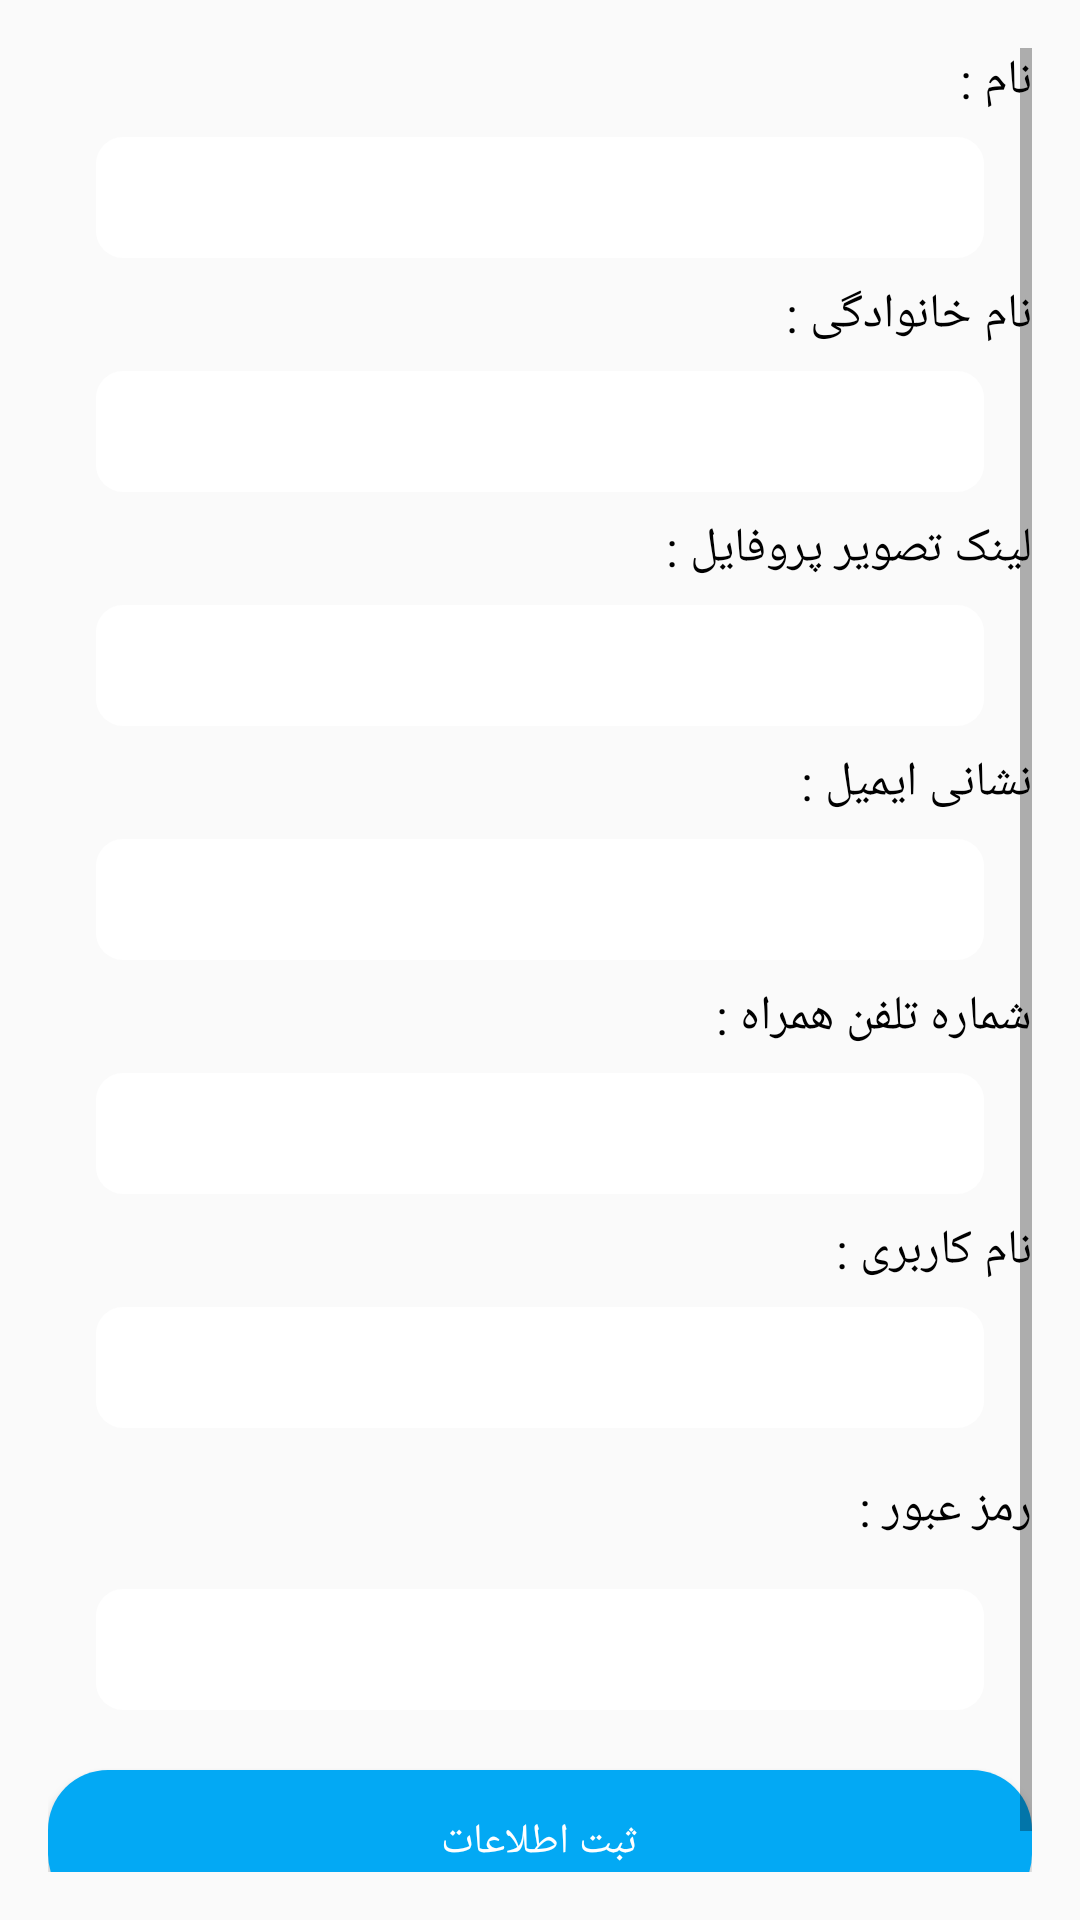

Layout XML and referenced resources for this Android screen:
<!-- AndroidManifest.xml: application theme AppTheme -->
<!-- res/layout/fragment_edit_profile.xml -->
<?xml version="1.0" encoding="utf-8"?>
<RelativeLayout xmlns:android="http://schemas.android.com/apk/res/android"
    android:layout_width="match_parent"
    android:layout_height="match_parent"
    android:padding="@dimen/standard_margin_x2"
    android:layout_marginBottom="50dp">

   <ScrollView
       android:layout_width="match_parent"
       android:layout_height="match_parent">
       <RelativeLayout
           android:layout_width="match_parent"
           android:layout_height="wrap_content">


           <TextView
               android:id="@+id/edit_profile_user_first_name_txt"
               android:layout_width="wrap_content"
               android:layout_height="wrap_content"
               android:layout_alignParentRight="true"
               android:layout_marginBottom="@dimen/standard_margin"
               android:textSize="@dimen/large_font_size"
               android:textColor="@android:color/black"
               android:text="نام : "/>
           <EditText
               android:id="@+id/edit_profile_user_first_name"
               android:layout_width="match_parent"
               android:layout_height="wrap_content"
               android:layout_marginRight="@dimen/standard_margin_x2"
               android:layout_marginLeft="@dimen/standard_margin_x2"
               android:layout_marginBottom="@dimen/standard_margin"
               android:maxLines="1"
               android:maxLength="20"
               android:background="@drawable/selectoredittextusername"
               android:layout_below="@id/edit_profile_user_first_name_txt"
               />
           <TextView
               android:id="@+id/edit_profile_user_last_name_txt"
               android:layout_width="wrap_content"
               android:layout_height="wrap_content"
               android:layout_alignParentRight="true"
               android:layout_marginBottom="@dimen/standard_margin"
               android:textSize="@dimen/large_font_size"
               android:textColor="@android:color/black"
               android:layout_below="@+id/edit_profile_user_first_name"
               android:text="نام خانوادگی : "/>
           <EditText
               android:id="@+id/edit_profile_user_last_name"
               android:layout_width="match_parent"
               android:layout_height="wrap_content"
               android:layout_marginRight="@dimen/standard_margin_x2"
               android:layout_marginLeft="@dimen/standard_margin_x2"
               android:layout_marginBottom="@dimen/standard_margin"
               android:background="@drawable/selectoredittextusername"
               android:maxLines="1"
               android:maxLength="30"
               android:layout_below="@id/edit_profile_user_last_name_txt"
               />
           <TextView
               android:id="@+id/edit_profile_user_profile_url_txt"
               android:layout_width="wrap_content"
               android:layout_height="wrap_content"
               android:layout_alignParentRight="true"
               android:layout_marginBottom="@dimen/standard_margin"
               android:textSize="@dimen/large_font_size"
               android:textColor="@android:color/black"
               android:layout_below="@+id/edit_profile_user_last_name"
               android:text="لینک تصویر پروفایل :"/>
           <EditText
               android:id="@+id/edit_profile_user_profile_url"
               android:layout_width="match_parent"
               android:layout_height="wrap_content"
               android:layout_marginRight="@dimen/standard_margin_x2"
               android:layout_marginLeft="@dimen/standard_margin_x2"
               android:layout_marginBottom="@dimen/standard_margin"
               android:background="@drawable/selectoredittextusername"
               android:layout_below="@id/edit_profile_user_profile_url_txt"
               />
           <TextView
               android:id="@+id/edit_profile_user_email_url_txt"
               android:layout_width="wrap_content"
               android:layout_height="wrap_content"
               android:layout_alignParentRight="true"
               android:layout_marginBottom="@dimen/standard_margin"
               android:textSize="@dimen/large_font_size"
               android:textColor="@android:color/black"
               android:layout_below="@+id/edit_profile_user_profile_url"
               android:text="نشانی ایمیل : "/>
           <EditText
               android:id="@+id/edit_profile_user_email_url"
               android:layout_width="match_parent"
               android:layout_height="wrap_content"
               android:layout_marginRight="@dimen/standard_margin_x2"
               android:layout_marginLeft="@dimen/standard_margin_x2"
               android:layout_marginBottom="@dimen/standard_margin"
               android:background="@drawable/selectoredittextusername"
               android:layout_below="@id/edit_profile_user_email_url_txt"
               />
           <TextView
               android:id="@+id/edit_profile_user_phone_number_txt"
               android:layout_width="wrap_content"
               android:layout_height="wrap_content"
               android:layout_alignParentRight="true"
               android:layout_marginBottom="@dimen/standard_margin"
               android:textSize="@dimen/large_font_size"
               android:textColor="@android:color/black"
               android:layout_below="@+id/edit_profile_user_email_url"
               android:text="شماره تلفن همراه :"/>
           <EditText
               android:id="@+id/edit_profile_user_phone_number"
               android:layout_width="match_parent"
               android:layout_height="wrap_content"
               android:layout_marginRight="@dimen/standard_margin_x2"
               android:layout_marginLeft="@dimen/standard_margin_x2"
               android:layout_marginBottom="@dimen/standard_margin"
               android:maxLines="1"
               android:maxLength="11"
               android:background="@drawable/selectoredittextusername"
               android:layout_below="@id/edit_profile_user_phone_number_txt"
               />
           <TextView
               android:id="@+id/edit_profile_user_user_name_txt"
               android:layout_width="wrap_content"
               android:layout_height="wrap_content"
               android:layout_alignParentRight="true"
               android:layout_marginBottom="@dimen/standard_margin"
               android:textSize="@dimen/large_font_size"
               android:textColor="@android:color/black"
               android:layout_below="@+id/edit_profile_user_phone_number"
               android:text="نام کاربری : "/>
           <EditText
               android:id="@+id/edit_profile_user_user_name"
               android:layout_width="match_parent"
               android:layout_height="wrap_content"
               android:layout_marginRight="@dimen/standard_margin_x2"
               android:layout_marginLeft="@dimen/standard_margin_x2"
               android:layout_marginBottom="@dimen/standard_margin_x2"
               android:maxLength="15"
               android:maxLines="1"
               android:background="@drawable/selectoredittextusername"
               android:layout_below="@id/edit_profile_user_user_name_txt"
               />
           <TextView
               android:id="@+id/edit_profile_user_password_txt"
               android:layout_width="wrap_content"
               android:layout_height="wrap_content"
               android:layout_alignParentRight="true"
               android:layout_marginBottom="@dimen/standard_margin_x2"
               android:textSize="@dimen/large_font_size"
               android:textColor="@android:color/black"
               android:layout_below="@+id/edit_profile_user_user_name"
               android:text="رمز عبور : "/>
           <EditText
               android:id="@+id/edit_profile_password_name"
               android:layout_width="match_parent"
               android:layout_height="wrap_content"
               android:layout_marginRight="@dimen/standard_margin_x2"
               android:layout_marginLeft="@dimen/standard_margin_x2"
               android:layout_marginBottom="16dp"
               android:maxLines="1"
               android:maxLength="35"
               android:background="@drawable/selectoredittextusername"
               android:layout_below="@id/edit_profile_user_password_txt"
               />

           <Button
               android:id="@+id/Submit_new_information_for_user_profile"
               android:layout_width="match_parent"
               android:layout_height="wrap_content"
               android:layout_marginTop="4dp"
               android:layout_below="@+id/edit_profile_password_name"
               android:textColor="@android:color/white"
               android:background="@drawable/selector_departemants"
               android:text="ثبت اطلاعات"/>

       </RelativeLayout>
   </ScrollView>

</RelativeLayout>
<!-- resources referenced by this layout -->
<resources>
  <dimen name="large_font_size">16sp</dimen>
  <dimen name="standard_margin">8dp</dimen>
  <dimen name="standard_margin_x2">16dp</dimen>
  <!-- drawable selector_departemants (drawable) -->
  <?xml version="1.0" encoding="utf-8"?>
  <selector xmlns:android="http://schemas.android.com/apk/res/android">
  <item>
  
  
      <shape>
  
          <solid android:color="#03A9F4"/>
          <corners android:radius="20dp"/>
      </shape>
  </item>
  </selector>
  <!-- drawable selectoredittextusername (drawable) -->
  <?xml version="1.0" encoding="utf-8"?>
  <selector xmlns:android="http://schemas.android.com/apk/res/android">
  
      <item>
          <shape android:shape="rectangle">
              <solid android:color="#ffffff"/>
              <corners android:radius="8dp" />
              <padding android:bottom="@dimen/standard_margin"/>
              <padding android:top="@dimen/standard_margin"/>
              <padding android:left="@dimen/standard_margin"/>
              <padding android:right="@dimen/standard_margin"/>
              <stroke
                  android:width="2dp"
                  android:color="#ffffff"
                  />
          </shape>
      </item>
  </selector>
  <style name="AppTheme" parent="Theme.AppCompat.Light.NoActionBar">
          
          <item name="colorPrimary">@color/colorPrimary</item>
          <item name="colorPrimaryDark">@color/colorPrimaryDark</item>
          <item name="colorAccent">@color/colorAccent</item>
      </style>
  <color name="colorPrimary">#3F51B5</color>
  <color name="colorPrimaryDark">#303F9F</color>
  <color name="colorAccent">#FF4081</color>
</resources>
